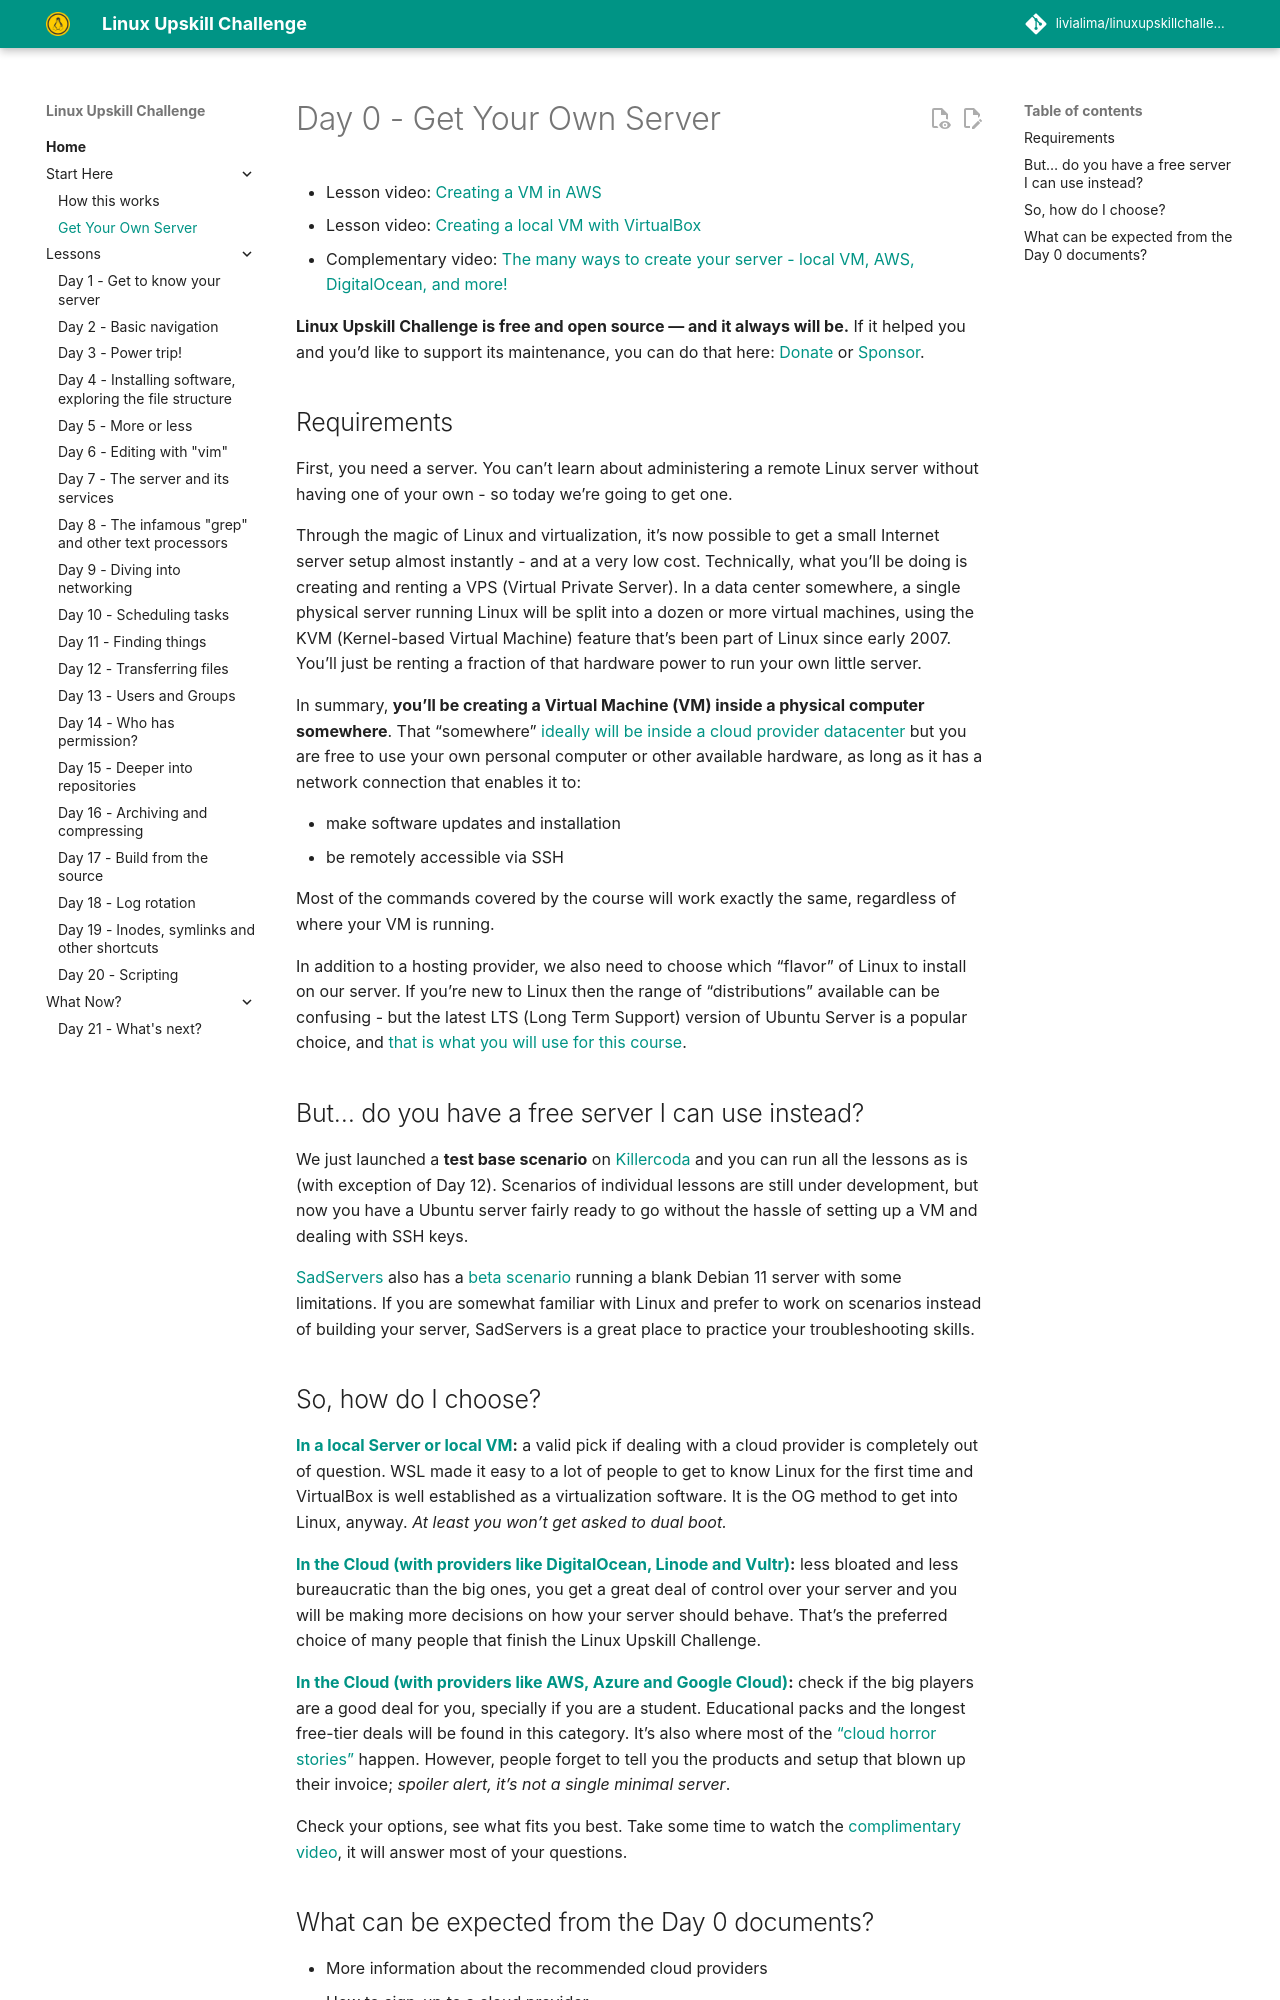

repository: livialima/linuxupskillchallenge · page: 00/index.html · generator: mkdocs

---
comments: true
---
# Day 0 - Get Your Own Server

* Lesson video: [Creating a VM in AWS](https://www.youtube.com/watch?v=nj4ySNM-wcY)
* Lesson video: [Creating a local VM with VirtualBox](https://www.youtube.com/watch?v=nKcfhI1B4mA)
* Complementary video: [The many ways to create your server - local VM, AWS, DigitalOcean, and more!](https://youtube.com/live/_-6UYOjRIVQ)

**Linux Upskill Challenge is free and open source — and it always will be.**
If it helped you and you’d like to support its maintenance, you can do that here: [Donate](https://www.buymeacoffee.com/livialima) or [Sponsor](https://github.com/sponsors/livialima).

## Requirements

First, you need a server. You can't learn about administering a remote Linux server without having one of your own - so today we're going to get one.

Through the magic of Linux and virtualization, it's now possible to get a small Internet server setup almost instantly - and at a very low cost. Technically, what you'll be doing is creating and renting a VPS (Virtual Private Server). In a data center somewhere, a single physical server running Linux will be split into a dozen or more virtual machines, using the KVM (Kernel-based Virtual Machine) feature that's been part of Linux since early 2007. You'll just be renting a fraction of that hardware power to run your own little server.

In summary, **you'll be creating a Virtual Machine (VM) inside a physical computer somewhere**. That "somewhere" [ideally will be inside a cloud provider datacenter](https://linuxupskillchallenge.org/how-this-works/#do-i-really-need-a-cloud-based-server) but you are free to use your own personal computer or other available hardware, as long as it has a network connection that enables it to:

* make software updates and installation
* be remotely accessible via SSH

Most of the commands covered by the course will work exactly the same, regardless of where your VM is running.

In addition to a hosting provider, we also need to choose which "flavor" of Linux to install on our server. If you're new to Linux then the range of "distributions" available can be confusing - but the latest LTS (Long Term Support) version of Ubuntu Server is a popular choice, and [that is what you will use for this course](https://linuxupskillchallenge.org/how-this-works/#why-ubuntu-can-i-use-another-distro).

## But... do you have a free server I can use instead?

We just launched a **test base scenario** on [Killercoda](https://killercoda.com/linux-upskill-challenge) and you can run all the lessons as is (with exception of Day 12). Scenarios of individual lessons are still under development, but now you have a Ubuntu server fairly ready to go without the hassle of setting up a VM and dealing with SSH keys.

[SadServers](https://sadservers.com) also has a [beta scenario](https://sadservers.com/scenario/luc) running a blank Debian 11 server with some limitations. If you are somewhat familiar with Linux and prefer to work on scenarios instead of building your server, SadServers is a great place to practice your troubleshooting skills.
